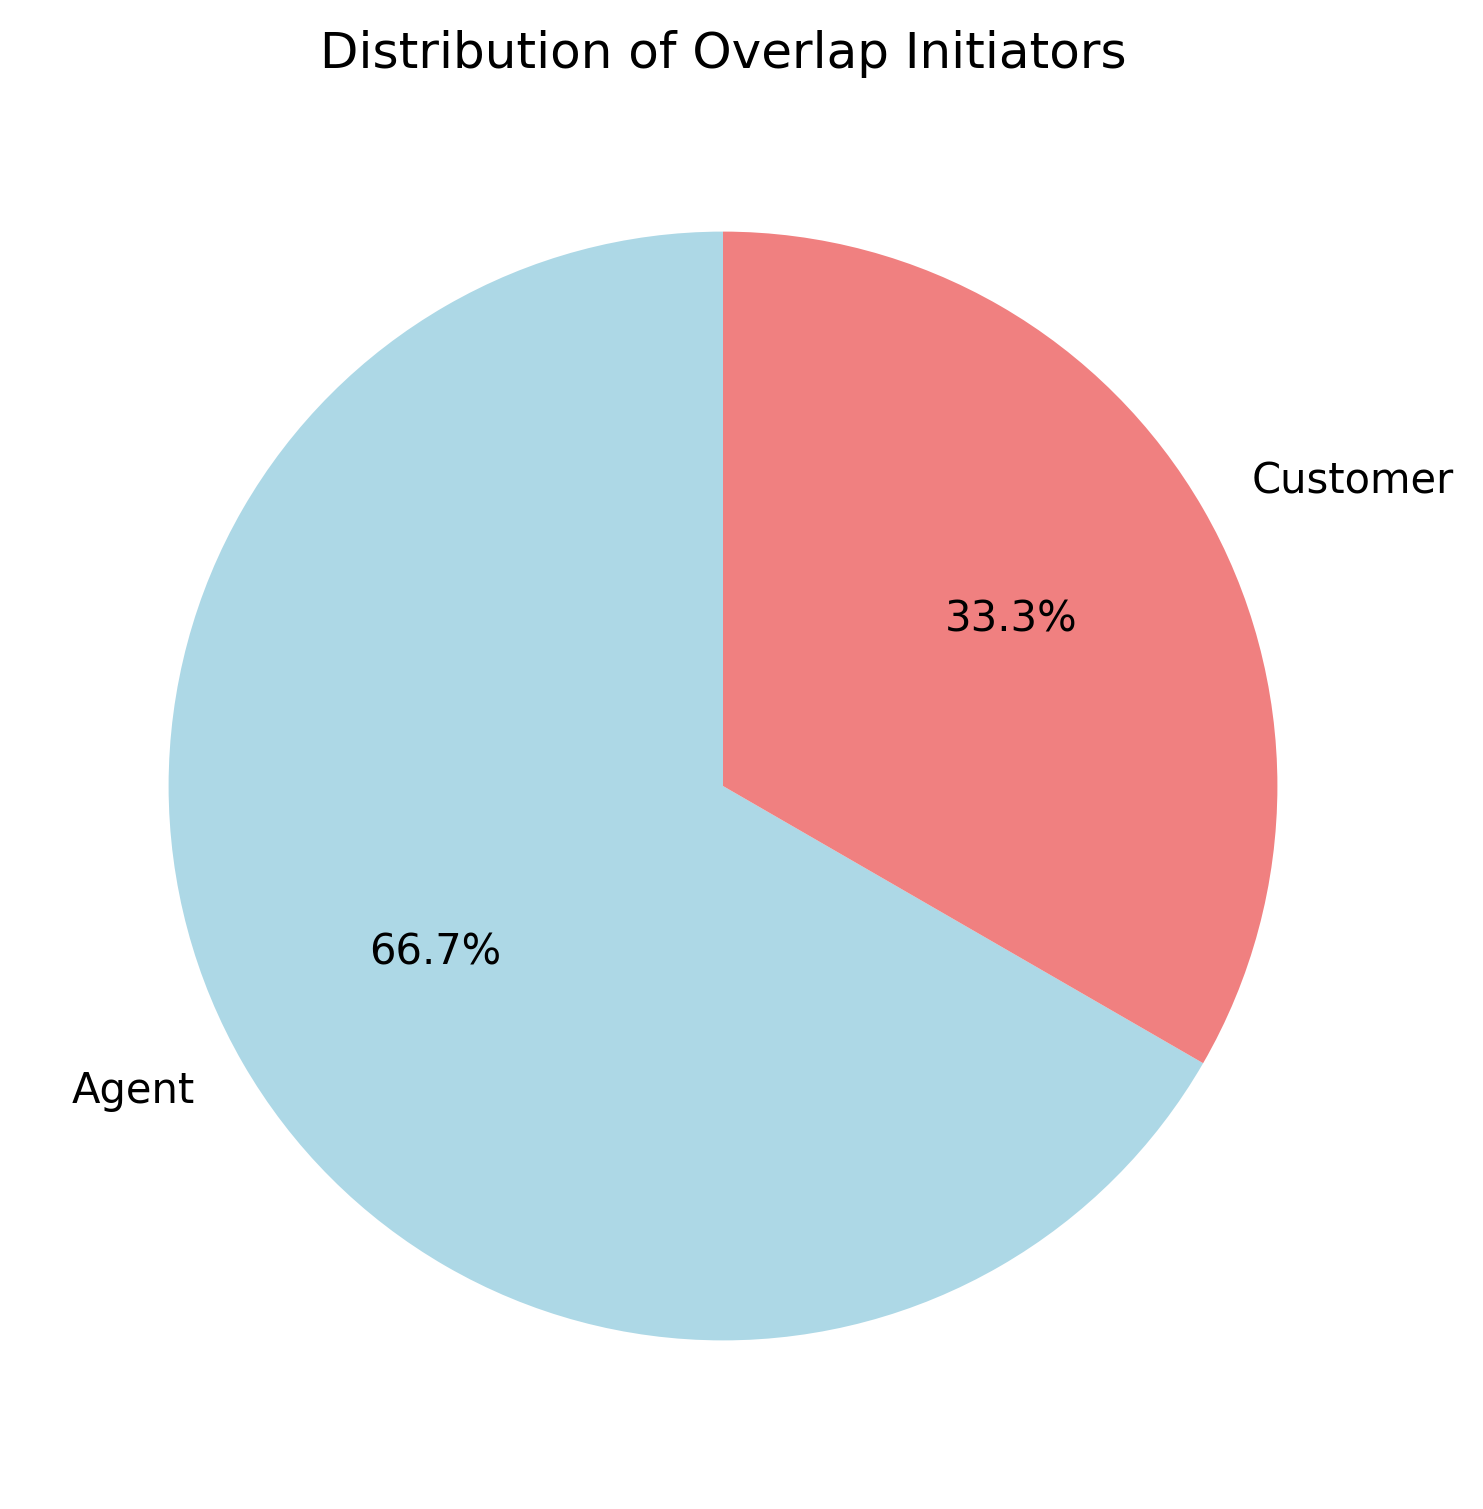

Data behind this chart, as committed beside it:
initiator, count
Agent, 2
Customer, 1
